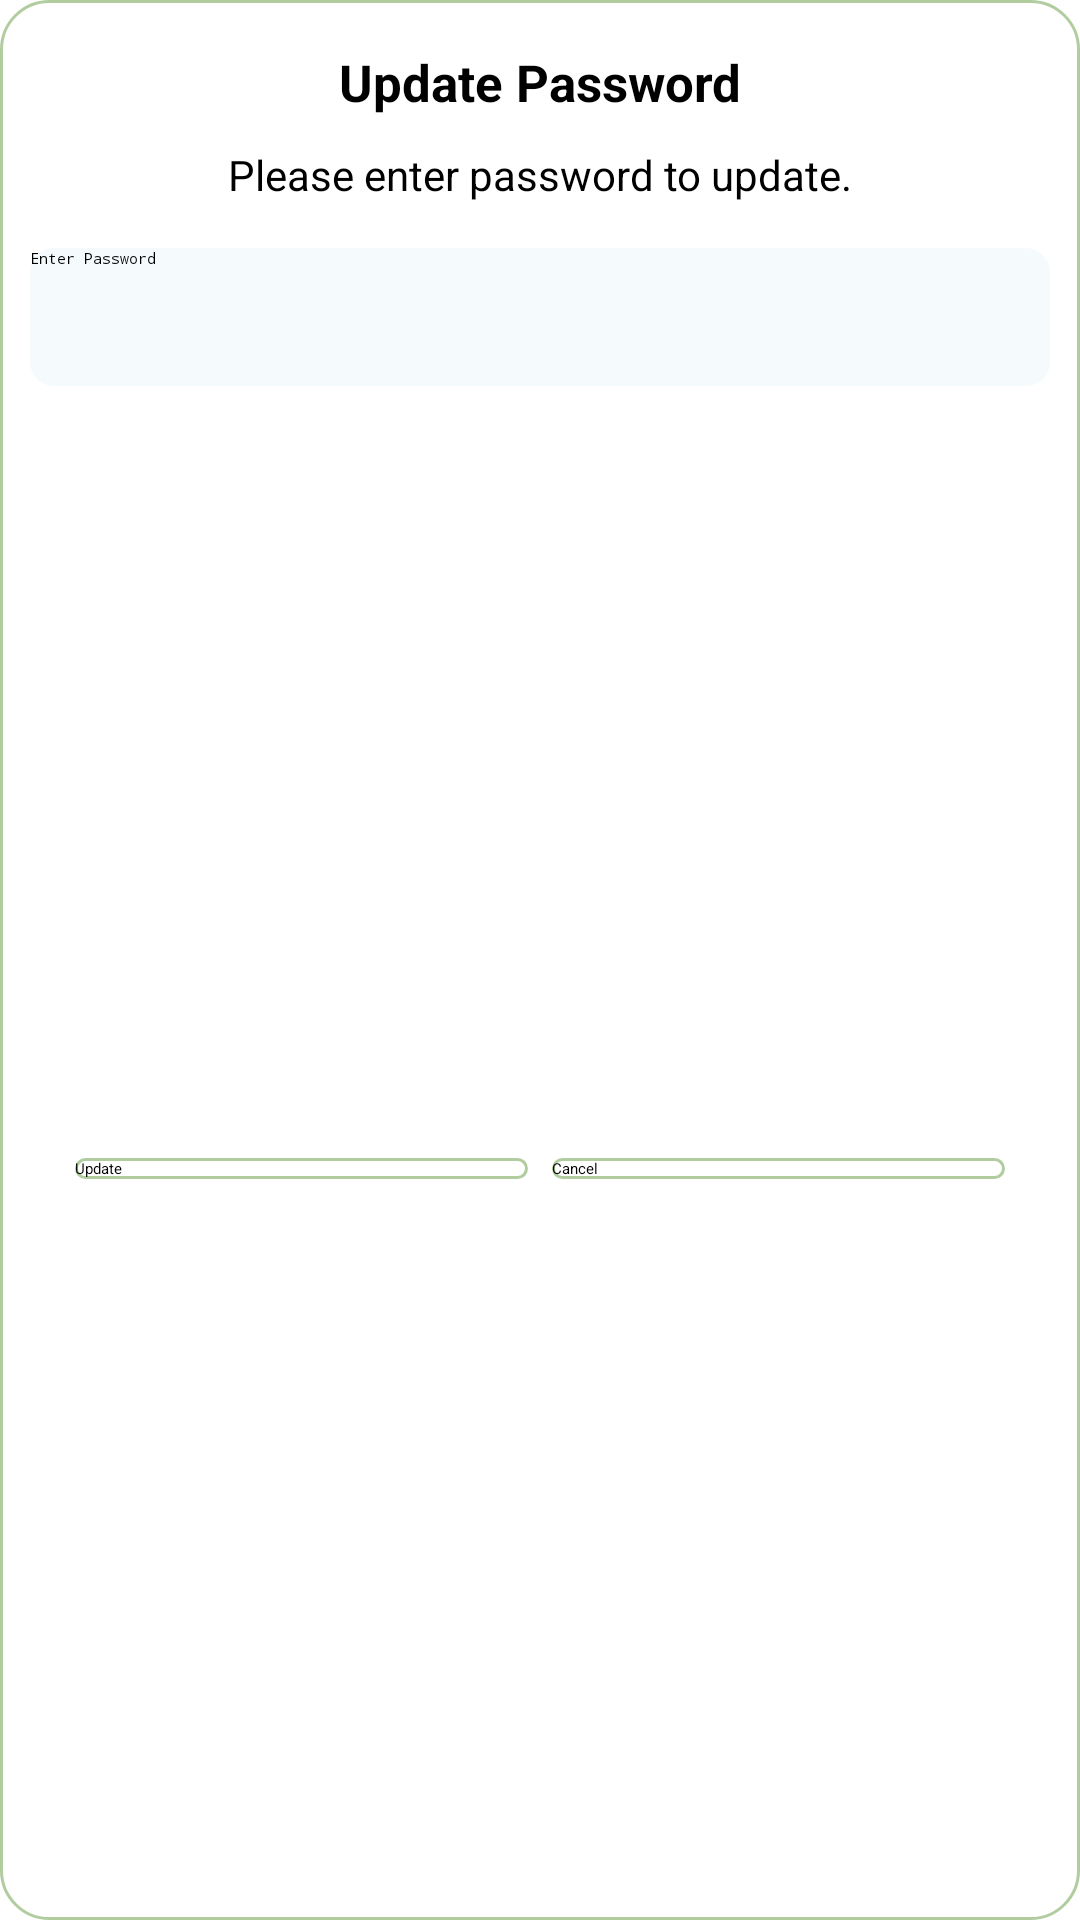

Write the Android layout XML for this screen, with the resource values it uses.
<!-- AndroidManifest.xml: application theme Theme.Petly -->
<!-- res/layout/custom_dialog.xml -->
<?xml version="1.0" encoding="utf-8"?>
<androidx.constraintlayout.widget.ConstraintLayout xmlns:android="http://schemas.android.com/apk/res/android"
    xmlns:app="http://schemas.android.com/apk/res-auto"
    android:layout_width="fill_parent"
    android:layout_height="wrap_content"
    android:background="@drawable/bg_account">

    <androidx.appcompat.widget.AppCompatTextView
        android:id="@+id/title"
        android:layout_width="wrap_content"
        android:layout_height="wrap_content"
        android:layout_marginTop="16.0dip"
        android:text="@string/updatePassword"
        android:textColor="@color/black"
        android:textSize="17.0sp"
        android:textStyle="bold"
        app:layout_constraintEnd_toEndOf="parent"
        app:layout_constraintStart_toStartOf="parent"
        app:layout_constraintTop_toTopOf="parent" />

    <androidx.appcompat.widget.AppCompatTextView
        android:id="@+id/description"
        android:layout_width="wrap_content"
        android:layout_height="wrap_content"
        android:layout_marginTop="10.0dip"
        android:text="@string/pleaseEnterPassword"
        android:textColor="@color/black"
        android:textSize="14.0sp"
        app:layout_constraintEnd_toEndOf="parent"
        app:layout_constraintStart_toStartOf="parent"
        app:layout_constraintTop_toBottomOf="@+id/title" />

    <androidx.appcompat.widget.AppCompatEditText
        android:id="@+id/passwordEditText"
        android:layout_width="fill_parent"
        android:layout_height="46.0dip"
        android:layout_marginHorizontal="10.0dip"
        android:layout_marginLeft="10.0dip"
        android:layout_marginTop="15.0dip"
        android:layout_marginRight="10.0dip"
        android:background="@drawable/bg_edittext"
        android:hint="@string/enter_password"
        android:inputType="textPassword"
        app:layout_constraintEnd_toEndOf="parent"
        app:layout_constraintStart_toStartOf="parent"
        app:layout_constraintTop_toBottomOf="@+id/description" />

    <androidx.appcompat.widget.LinearLayoutCompat
        android:layout_width="fill_parent"
        android:layout_height="wrap_content"
        android:layout_marginHorizontal="20.0dip"
        android:layout_marginLeft="20.0dip"
        android:layout_marginTop="20.0dip"
        android:layout_marginRight="20.0dip"
        android:layout_marginBottom="10.0dip"
        android:orientation="horizontal"
        android:padding="5.0dip"
        app:layout_constraintBottom_toBottomOf="parent"
        app:layout_constraintEnd_toEndOf="parent"
        app:layout_constraintStart_toStartOf="parent"
        app:layout_constraintTop_toBottomOf="@+id/passwordEditText">

        <androidx.appcompat.widget.AppCompatButton
            android:id="@+id/updateButton"
            android:layout_width="0.0dip"
            android:layout_height="wrap_content"
            android:layout_weight="1.0"
            android:background="@drawable/bg_account"
            android:text="@string/update" />

        <androidx.appcompat.widget.AppCompatButton
            android:id="@+id/cancel_button"
            android:layout_width="0.0dip"
            android:layout_height="wrap_content"
            android:layout_marginStart="8.0dip"
            android:layout_weight="1.0"
            android:background="@drawable/bg_account"
            android:text="@string/cancel" />
    </androidx.appcompat.widget.LinearLayoutCompat>
</androidx.constraintlayout.widget.ConstraintLayout>
<!-- resources referenced by this layout -->
<resources>
  <color name="black">#FF000000</color>
  <!-- drawable bg_account (drawable) -->
  <?xml version="1.0" encoding="utf-8"?>
  <shape xmlns:android="http://schemas.android.com/apk/res/android"
      android:shape="rectangle">
  
      <solid android:color="@color/white" />
      <stroke
          android:width="1dp"
          android:color="@color/primary" />
      <corners android:radius="16dp" />
  </shape>
  <!-- drawable bg_edittext (drawable) -->
  <?xml version="1.0" encoding="utf-8"?>
  <shape xmlns:android="http://schemas.android.com/apk/res/android">
  
      <solid android:color="#0D389ED5" />
      <corners android:radius="8dp" />
  </shape>
  <string name="cancel">Cancel</string>
  <string name="enter_password">Enter Password</string>
  <string name="pleaseEnterPassword">Please enter password to update.</string>
  <string name="update">Update</string>
  <string name="updatePassword">Update Password</string>
  <style name="Theme.Petly" parent="Base.Theme.Petly" />
  <color name="white">#FFFFFFFF</color>
  <color name="primary">#b1cda0</color>
  <style name="Base.Theme.Petly" parent="Theme.Material3.DayNight.NoActionBar">
          
          <item name="colorPrimary">@color/primary</item>
          <item name="colorPrimaryDark">@color/primary</item>
          <item name="colorOnPrimary">@color/white</item>
  
      </style>
</resources>
